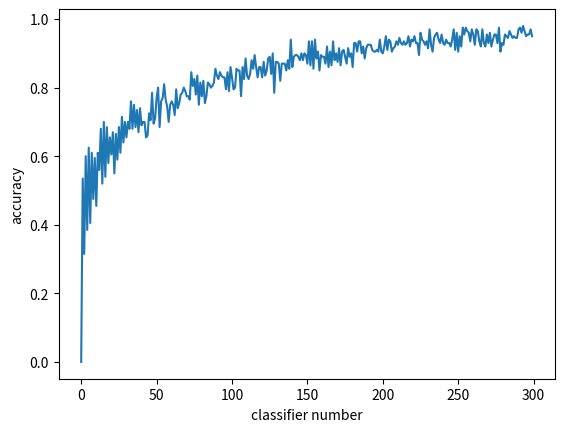

This figure's Python source:
import numpy as np
import random
import matplotlib.pyplot as plt
singleAccuracy = 0.55
samples = 200
ensembleAccuracy = []
classifierNum = np.arange(0, 300)
for i in range(len(classifierNum)):
    sampleCount = 0
    for sample in range(samples):
        numCount = 0
        for num in range(classifierNum[i]):
            if random.random() < singleAccuracy:
                numCount += 1
        if (float(numCount) / classifierNum[i]) > 0.5:
            sampleCount += 1
    accuracy = float(sampleCount) / samples
    ensembleAccuracy.append(accuracy)
plt.plot(classifierNum, ensembleAccuracy)
plt.xlabel('classifier number')
plt.ylabel('accuracy')
plt.show()